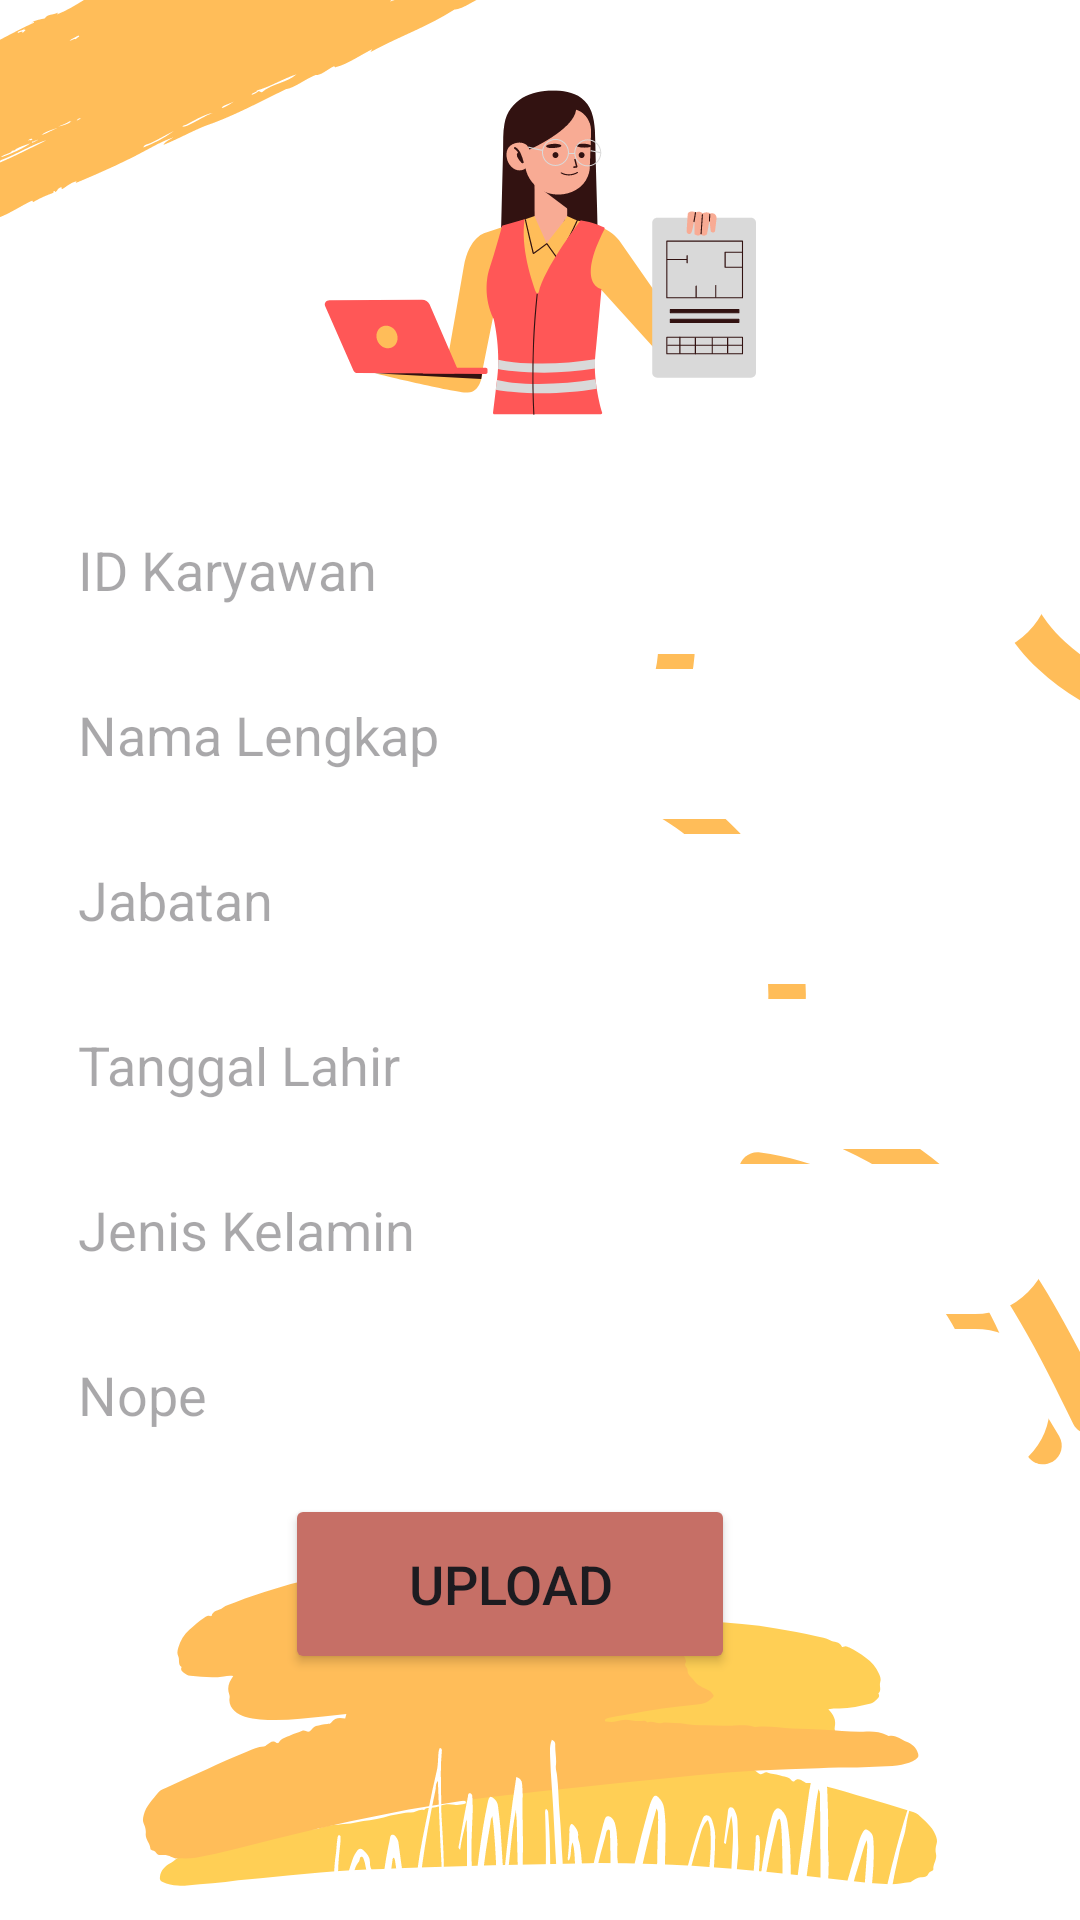

This screen was rendered from an Android layout file. Write that file and the resources it references.
<!-- AndroidManifest.xml: application theme Theme.PROFILBIO -->
<!-- res/layout/activity_upload.xml -->
<?xml version="1.0" encoding="utf-8"?>
<LinearLayout
    xmlns:android="http://schemas.android.com/apk/res/android"
    xmlns:app="http://schemas.android.com/apk/res-auto"
    xmlns:tools="http://schemas.android.com/tools"
    android:layout_width="match_parent"
    android:layout_height="match_parent"
    android:orientation="vertical"
    android:layout_gravity="center_vertical"
    tools:context=".UploadActivity"
    android:background="@drawable/uploadact">

    <Button
        android:layout_width="50dp"
        android:layout_height="wrap_content"
        android:id="@+id/BackUpload"
        android:background="@drawable/baseline_arrow_back_24"
        android:backgroundTint="@color/darkbrown"
        android:textSize="18sp"
        android:text=""
        android:layout_marginTop="5dp"
        android:layout_gravity="start"
        android:layout_marginEnd="10dp"/>
        <LinearLayout
            android:layout_width="match_parent"
            android:layout_height="match_parent"
            android:orientation="vertical"
            android:layout_marginTop="110dp"
            android:gravity="center_horizontal">

            <EditText
                android:layout_width="match_parent"
                android:layout_height="50dp"
                android:id="@+id/UploadID"
                android:hint="ID Karyawan"
                android:background="@drawable/darkbrown_border"
                android:backgroundTint="@color/white"
                android:textColor="@color/charcoal"
                android:layout_marginTop="5dp"
                android:layout_marginEnd="10dp"
                android:layout_marginStart="10dp"
                android:gravity="start|center_vertical"
                android:padding="16dp"/>

            <EditText
                android:layout_width="match_parent"
                android:layout_height="50dp"
                android:id="@+id/UploadNama"
                android:hint="Nama Lengkap"
                android:background="@drawable/darkbrown_border"
                android:backgroundTint="@color/white"
                android:textColor="@color/charcoal"
                android:layout_marginTop="5dp"
                android:layout_marginEnd="10dp"
                android:layout_marginStart="10dp"
                android:gravity="start|center_vertical"
                android:padding="16dp"/>

            <EditText
                android:layout_width="match_parent"
                android:layout_height="50dp"
                android:id="@+id/UploadJabatan"
                android:hint="Jabatan"
                android:background="@drawable/darkbrown_border"
                android:backgroundTint="@color/white"
                android:textColor="@color/charcoal"
                android:layout_marginTop="5dp"
                android:layout_marginEnd="10dp"
                android:layout_marginStart="10dp"
                android:gravity="start|center_vertical"
                android:padding="16dp"/>

            <EditText
                android:layout_width="match_parent"
                android:layout_height="50dp"
                android:id="@+id/UploadTanggal"
                android:hint="Tanggal Lahir"
                android:background="@drawable/darkbrown_border"
                android:backgroundTint="@color/white"
                android:textColor="@color/charcoal"
                android:layout_marginTop="5dp"
                android:layout_marginEnd="10dp"
                android:layout_marginStart="10dp"
                android:gravity="start|center_vertical"
                android:padding="16dp"/>

            <EditText
                android:layout_width="match_parent"
                android:layout_height="50dp"
                android:id="@+id/UploadKelamin"
                android:hint="Jenis Kelamin"
                android:background="@drawable/darkbrown_border"
                android:backgroundTint="@color/white"
                android:textColor="@color/charcoal"
                android:layout_marginTop="5dp"
                android:layout_marginEnd="10dp"
                android:layout_marginStart="10dp"
                android:gravity="start|center_vertical"
                android:padding="16dp"/>

            <EditText
                android:layout_width="match_parent"
                android:layout_height="50dp"
                android:id="@+id/UploadNope"
                android:hint="Nope"
                android:background="@drawable/darkbrown_border"
                android:backgroundTint="@color/white"
                android:textColor="@color/charcoal"
                android:layout_marginTop="5dp"
                android:layout_marginEnd="10dp"
                android:layout_marginStart="10dp"
                android:gravity="start|center_vertical"
                android:padding="16dp"/>

            <Button
                android:layout_width="150dp"
                android:layout_height="60dp"
                android:id="@+id/UploadSaveBtn"
                android:backgroundTint="@color/darkbrown"
                android:textSize="18sp"
                android:text="UPLOAD"
                android:layout_marginTop="5dp"
                android:layout_gravity="center"
                android:layout_marginEnd="10dp"/>
        </LinearLayout>
</LinearLayout>
<!-- resources referenced by this layout -->
<resources>
  <color name="charcoal">#36454F</color>
  <color name="darkbrown">#C66F66</color>
  <color name="white">#FFFFFFFF</color>
  <!-- drawable darkbrown_border (drawable) -->
  <?xml version="1.0" encoding="utf-8"?>
  <shape xmlns:android="http://schemas.android.com/apk/res/android"
      android:shape="rectangle">
  
      <stroke
          android:width="2dp"
          android:color="@color/darkbrown"/>
      <corners
          android:radius="30dp"/>
  
  </shape>
  <!-- drawable uploadact: png bitmap (drawable, 84602 bytes) -->
  <style name="Theme.PROFILBIO" parent="Base.Theme.PROFILBIO" />
  <style name="Base.Theme.PROFILBIO" parent="Theme.Material3.DayNight.NoActionBar">
          
          
      </style>
</resources>
